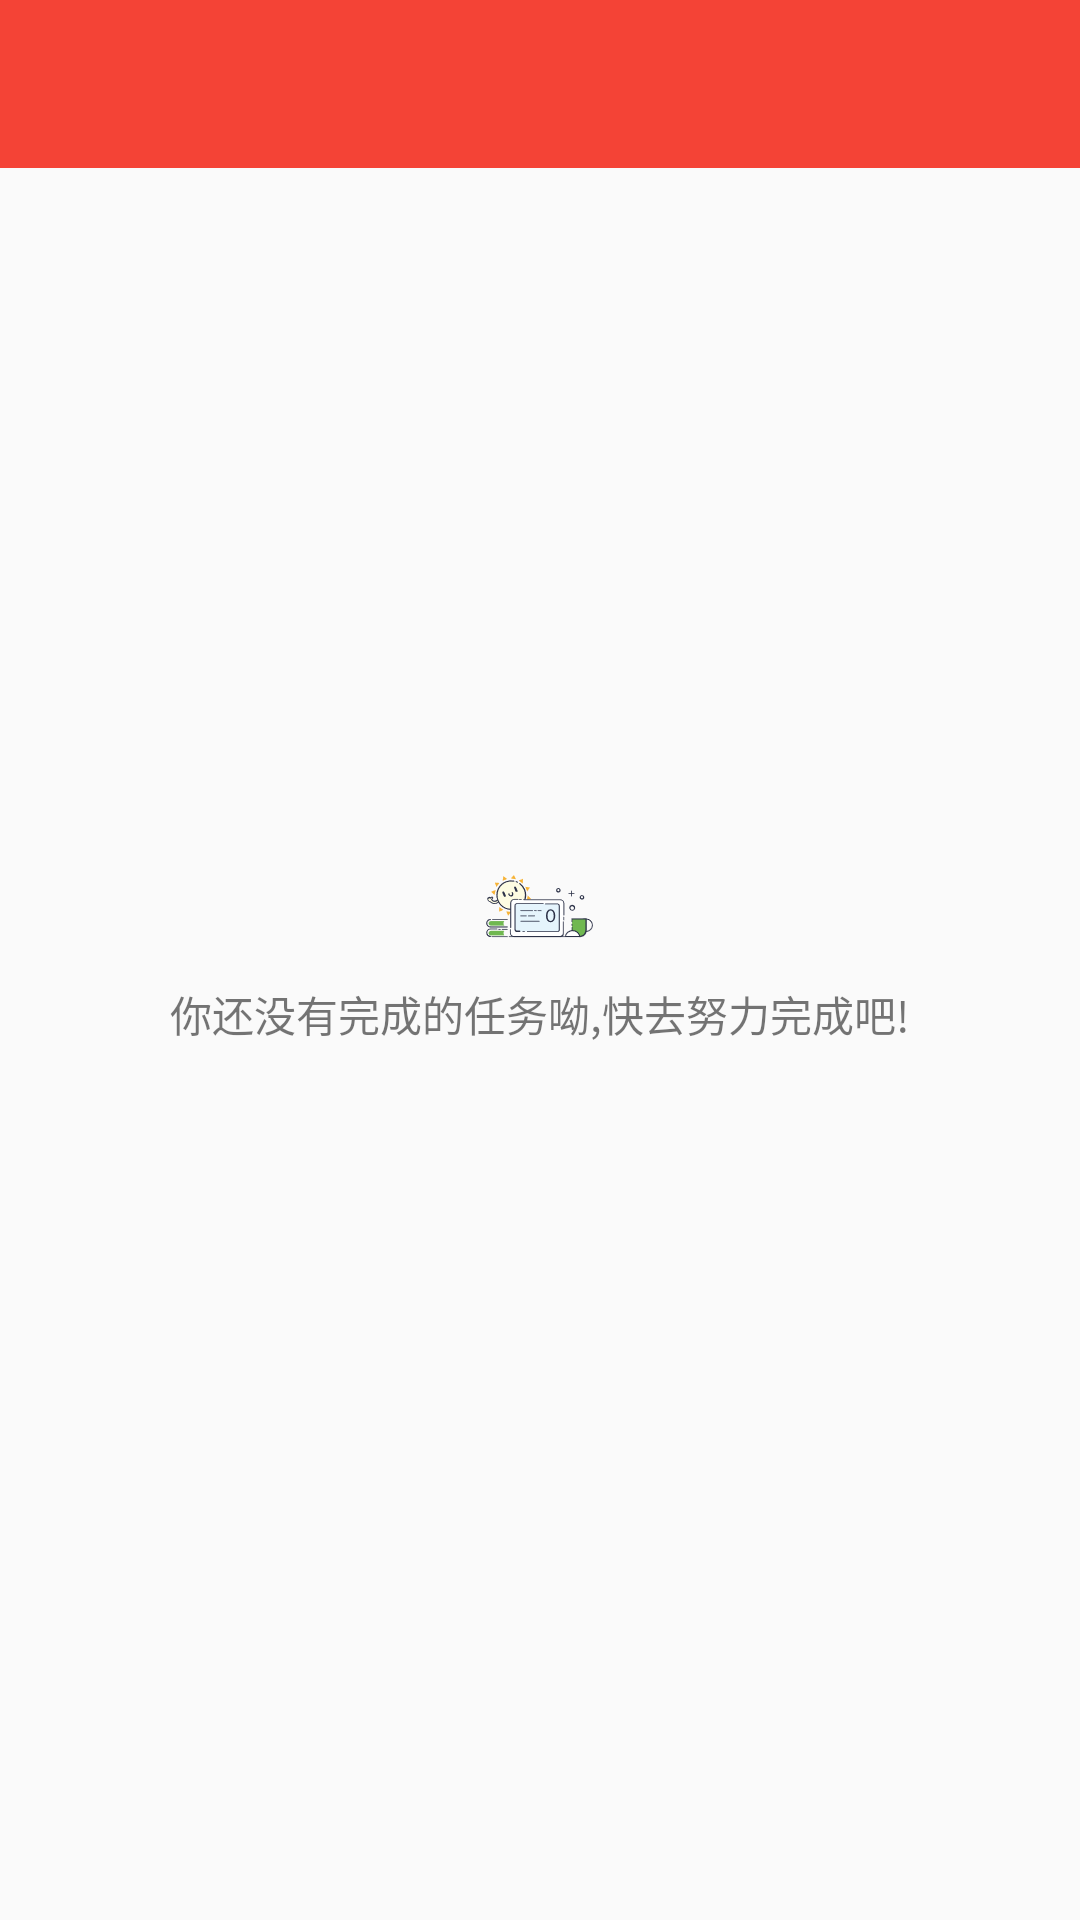

This screen was rendered from an Android layout file. Write that file and the resources it references.
<!-- AndroidManifest.xml: application theme AppTheme -->
<!-- res/layout/layout_activity_done_task.xml -->
<?xml version="1.0" encoding="utf-8"?>
<FrameLayout xmlns:android="http://schemas.android.com/apk/res/android"
    android:layout_width="match_parent"
    android:layout_height="match_parent"
    xmlns:tools="http://schemas.android.com/tools"
    tools:context=".activity.TotalDoneTaskActivity"
    android:orientation="vertical">

   <include layout="@layout/layout_include_toolbar"/>

    <ListView
        android:id="@+id/lv_done_task"
        android:layout_width="match_parent"
        android:layout_height="match_parent"
        android:layout_marginTop="?attr/actionBarSize" />

    <TextView
        android:id="@+id/tv_empty_view"
        style="@style/emptyView"
        android:drawableTop="@drawable/ic_no_task"
        android:textColor="@color/color_text_second_dark"
        android:text="@string/string_no_task" />

</FrameLayout>
<!-- res/layout/layout_include_toolbar.xml (included above) -->
<?xml version="1.0" encoding="utf-8"?>
<android.support.design.widget.AppBarLayout xmlns:android="http://schemas.android.com/apk/res/android"
    xmlns:app="http://schemas.android.com/apk/res-auto"
    android:id="@+id/appbar_layout"
    android:layout_width="match_parent"
    android:layout_height="wrap_content">

    <android.support.v7.widget.Toolbar
        android:id="@+id/toolbar"
        android:layout_width="match_parent"
        android:layout_height="wrap_content"
        android:background="@color/app_main_color"
        android:minHeight="?attr/actionBarSize"
        android:theme="@style/Toolbar"
        app:popupTheme="@style/ThemeOverlay.AppCompat.Light" />

</android.support.design.widget.AppBarLayout>
<!-- resources referenced by this layout -->
<resources>
  <color name="app_main_color">#F44336</color>
  <color name="color_text_second_dark">#8a000000</color>
  <!-- drawable ic_no_task: png bitmap (drawable-xxhdpi, 3508 bytes) -->
  <string name="string_no_task">你还没有完成的任务呦,快去努力完成吧!</string>
  <style name="Toolbar" parent="ThemeOverlay.AppCompat.Dark.ActionBar" />
  <style name="emptyView">
          <item name="android:padding">10dp</item>
          <item name="android:layout_width">match_parent</item>
          <item name="android:layout_height">wrap_content</item>
          <item name="android:drawablePadding">15dp</item>
          <item name="android:gravity">center</item>
          <item name="android:layout_gravity">center</item>
      </style>
  <style name="AppTheme" parent="Base.AppTheme" />
  <style name="Base.AppTheme" parent="Theme.AppCompat.Light.NoActionBar">
          
          <item name="colorPrimary">@color/colorPrimary</item>
          <item name="colorPrimaryDark">@color/colorPrimaryDark</item>
          <item name="colorAccent">@color/colorAccent</item>
          <item name="titleTextColor">@color/color_text_main_light</item>
          <item name="android:displayOptions">showHome</item>
          <item name="android:homeAsUpIndicator">@drawable/home_as_up_indicator</item>
      </style>
  <color name="colorPrimary">#0000</color>
  <color name="colorPrimaryDark">@color/app_main_color</color>
  <color name="colorAccent">@color/app_btn_color</color>
  <color name="color_text_main_light">#ffffff</color>
  <!-- drawable home_as_up_indicator (drawable) -->
  <?xml version="1.0" encoding="utf-8"?>
  <selector xmlns:android="http://schemas.android.com/apk/res/android">
      <item android:drawable="@drawable/ic_back_press" android:state_pressed="true" />
  
      <item android:drawable="@drawable/ic_back" />
  </selector>
  <color name="app_btn_color">#E91E63</color>
  <!-- drawable ic_back_press: png bitmap (drawable-xxhdpi, 298 bytes) -->
  <!-- drawable ic_back: png bitmap (drawable-xxhdpi, 997 bytes) -->
</resources>
